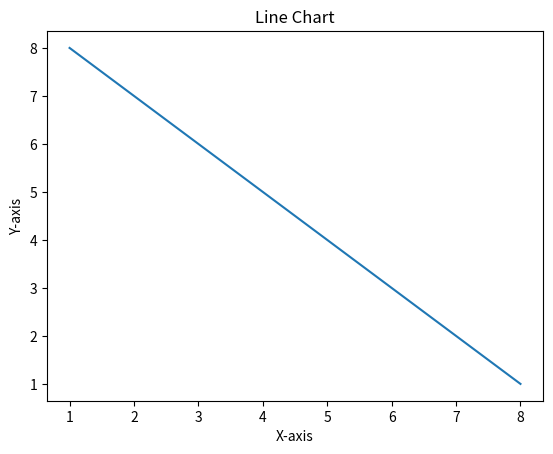

Source code (Python):
import matplotlib.pyplot as plt
x=[1,2,3,4,5,6,7,8]
y=[8,7,6,5,4,3,2,1]
plt.plot(x,y)
plt.title("Line Chart")
plt.xlabel("X-axis")
plt.ylabel("Y-axis")
plt.show()